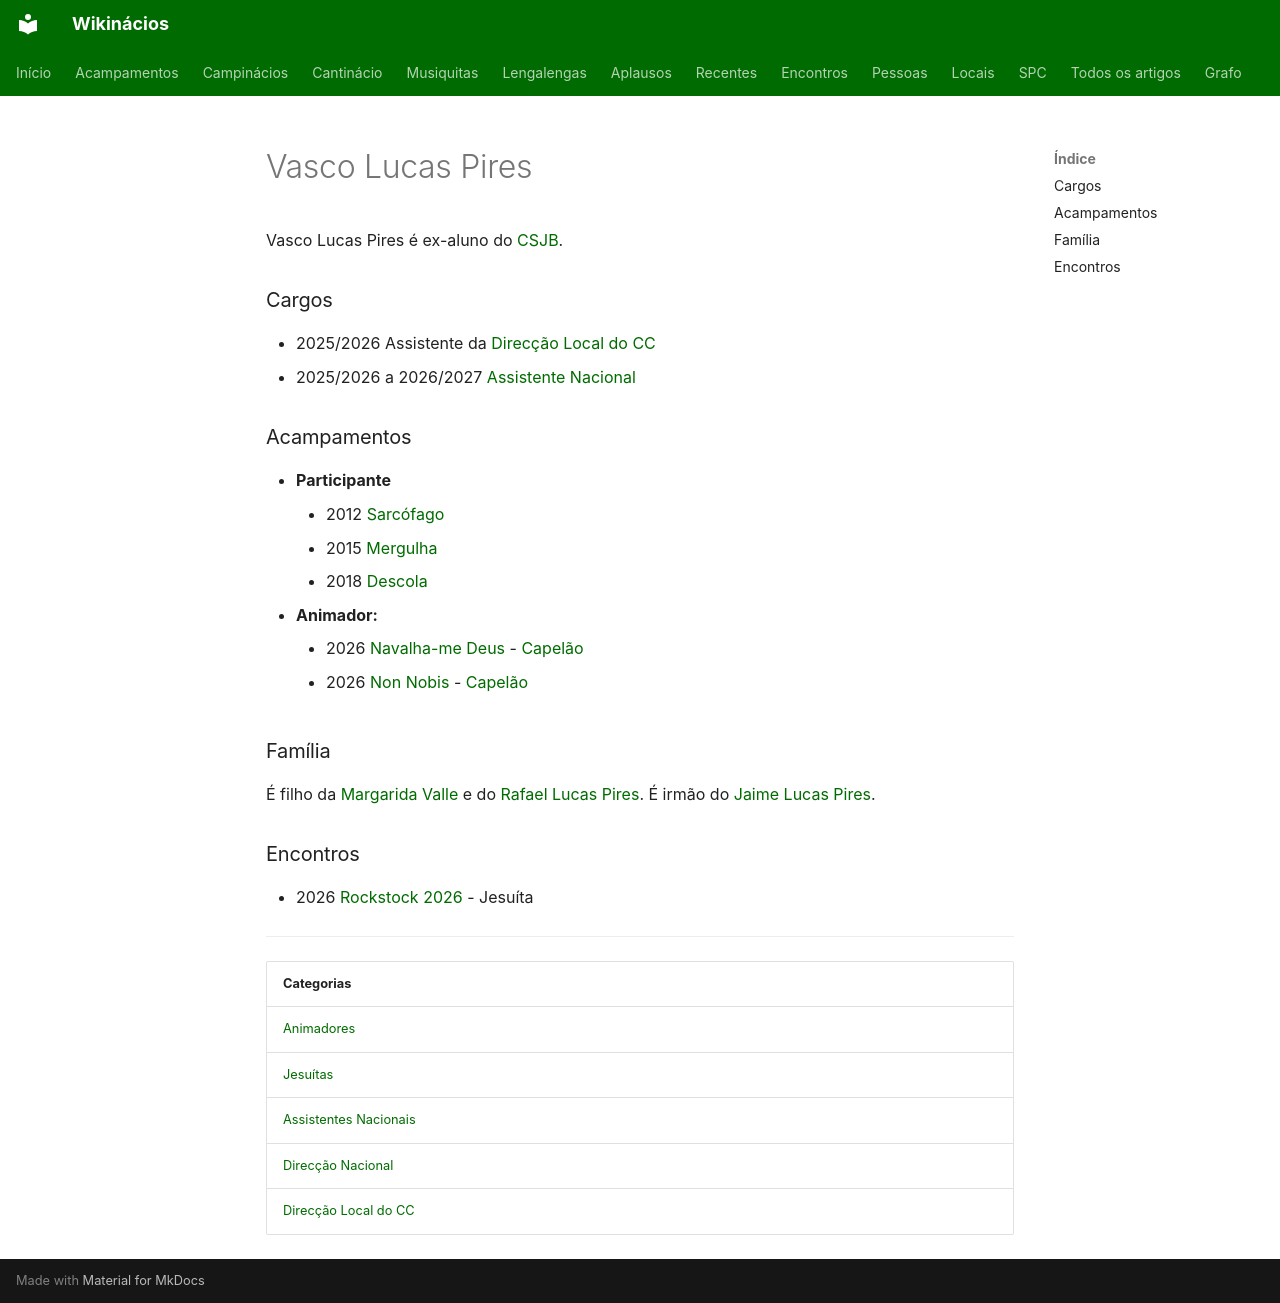

repository: neteinstein/Campinacios · page: Pessoas/V/Vasco Lucas Pires.html · generator: mkdocs

# Vasco Lucas Pires

Vasco Lucas Pires é ex-aluno do [CSJB](../../Movimento/CSJB.md).

### Cargos

- 2025/2026 Assistente da [Direcção Local do CC](../../Categorias/Direc%C3%A7%C3%A3o%20Local%20do%20CC.md)
- 2025/2026 a 2026/2027 [Assistente Nacional](../../Categorias/Assistentes%20Nacionais.md)

### Acampamentos

- **Participante**
    - 2012 [Sarcófago](../../Acampamentos/2012/Sarc%C3%B3fago.md)
    - 2015 [Mergulha](../../Acampamentos/2015/Mergulha.md)
    - 2018 [Descola](../../Acampamentos/2018/Descola%20%282018%29.md)
- **Animador:**
    - 2026 [Navalha-me Deus](../../Acampamentos/2026/Navalha-me%20Deus.md) - [Capelão](../../Cargos/Capel%C3%A3o.md)
    - 2026 [Non Nobis](../../Acampamentos/2026/Non%20Nobis.md) - [Capelão](../../Cargos/Capel%C3%A3o.md)

### Família

É filho da [Margarida Valle](../M/Margarida%20Valle.md) e do [Rafael Lucas Pires](../R/Rafael%20Lucas%20Pires.md). É irmão do [Jaime Lucas Pires](../J/Jaime%20Lucas%20Pires.md).

### Encontros

- 2026 [Rockstock 2026](../../Encontros/Rockstock%202026.md) - Jesuíta

---

| Categorias |
| --- |
| [Animadores](../../Categorias/Animadores.md) |
| [Jesuítas](../../Categorias/Jesu%C3%ADtas.md) |
| [Assistentes Nacionais](../../Categorias/Assistentes%20Nacionais.md) |
| [Direcção Nacional](../../Categorias/Direc%C3%A7%C3%A3o%20Nacional.md) |
| [Direcção Local do CC](../../Categorias/Direc%C3%A7%C3%A3o%20Local%20do%20CC.md) |
